Run: headless pygame with SDL's dummy video driver; simulated clock (each Clock.tick advances the game by its frame time, no real sleeping); random seed 0; keys injected as events and as key.get_pressed() state; no mouse input.
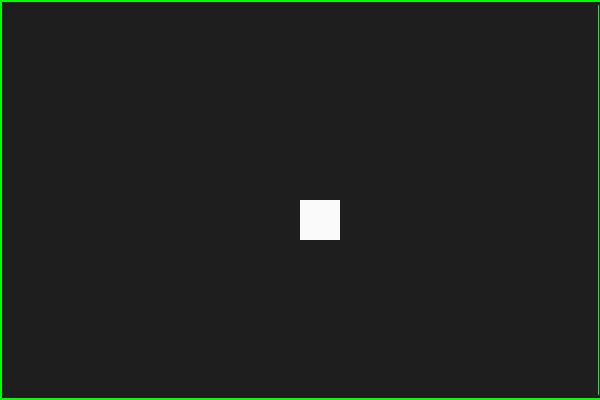
Frame 1 of 4 · flips 1–60 · no input
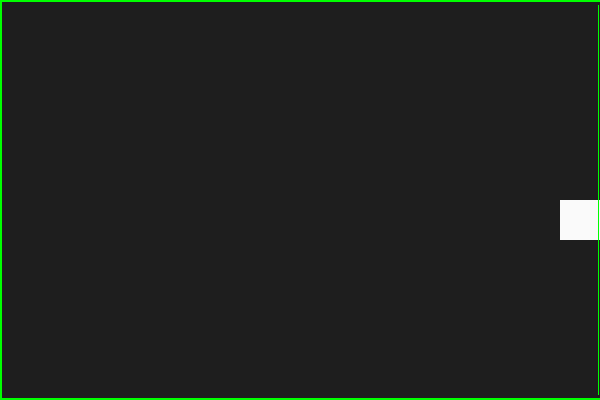
Frame 2 of 4 · flips 61–180 · tapped SPACE, RETURN · held RIGHT (→), D
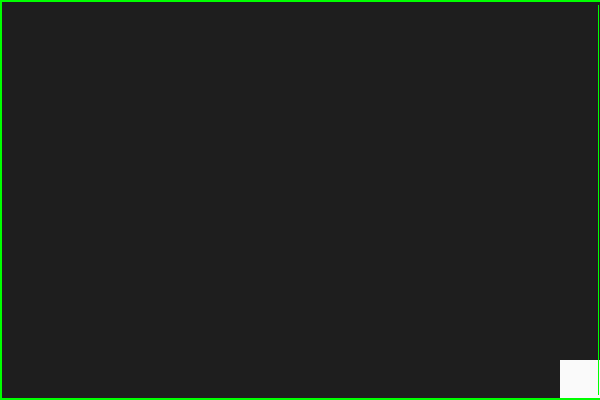
Frame 3 of 4 · flips 181–300 · held DOWN (↓), S
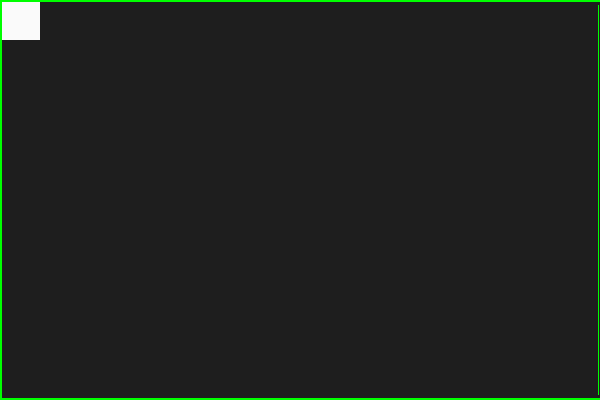
Frame 4 of 4 · flips 301–420 · held LEFT (←), A, UP (↑), W

The pygame program that drew these frames:

import pygame

pygame.init()
pantalla = pygame.display.set_mode((600, 400))
pygame.display.set_caption("Práctica 1 - Movimiento básico")

x, y = 300, 200
vel = 5
clock = pygame.time.Clock()
ancho, alto = 40, 40
running = True

while running:
    clock.tick(30)
    for event in pygame.event.get():
        if event.type == pygame.QUIT:
            running = False

    teclas = pygame.key.get_pressed()
    if teclas[pygame.K_LEFT]:
        x -= vel
    if teclas[pygame.K_RIGHT]:
        x += vel
    if teclas[pygame.K_UP]:
        y -= vel
    if teclas[pygame.K_DOWN]:
        y += vel
    if teclas[pygame.K_LSHIFT]:
        print("Tecla shift presionada")


    if teclas[pygame.K_RIGHT] and teclas[pygame.K_LSHIFT]:
        x += vel+2
    if teclas[pygame.K_RIGHT] and teclas[pygame.K_LSHIFT]:
        if pygame.KEYUP:
             x += vel
        print('Ambas teclas son presionadas')

    if teclas[pygame.K_LEFT] and teclas[pygame.K_LSHIFT]:
        x -= vel + 2
    if teclas[pygame.K_LEFT] and teclas[pygame.K_LSHIFT]:
        if pygame.KEYUP:
            x -= vel
        print('Ambas teclas son presionadas')

    if teclas[pygame.K_UP] and teclas[pygame.K_LSHIFT]:
        y -= vel + 2
    if teclas[pygame.K_UP] and teclas[pygame.K_LSHIFT]:
        if pygame.KEYUP:
            y -= vel
        print('Ambas teclas son presionadas')

    if teclas[pygame.K_DOWN] and teclas[pygame.K_LSHIFT]:
        y += vel + 2
    if teclas[pygame.K_DOWN] and teclas[pygame.K_LSHIFT]:
        if pygame.K_DOWN:
            y += vel
        print('Ambas teclas son presionadas')

    if x < 0:
        x = 0
    if x + ancho > 600:
        x = 600 - ancho
    if y < 0:
        y = 0
    if y + alto > 400:
        y = 400 - alto

    pantalla.fill((30, 30, 30))
    pygame.draw.rect(pantalla, (250,250,250), (x, y, ancho, alto))

    pygame.draw.rect(pantalla, ( 0,255, 0), (0, 398, 600,2))
    pygame.draw.rect(pantalla, (0, 255, 0), (0, 1, 2, 400))
    pygame.draw.rect(pantalla, (0, 255, 0), (0, -1, 600, 3))
    pygame.draw.rect(pantalla, (0, 255, 0), (598, 5, 1, 390))
    pygame.display.update()

pygame.quit()
